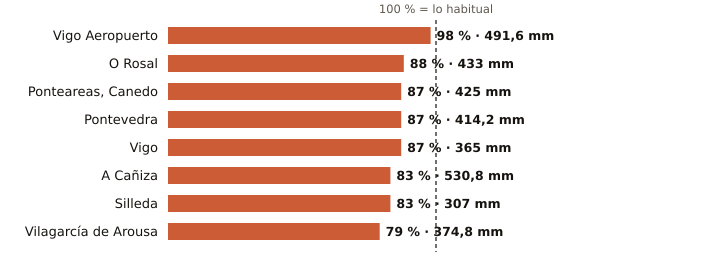

Data behind this chart, as committed beside it:
estacion, provincia, indicativo, mm_otono, referencia_mm, pct, periodo_referencia, hasta, hora
Vigo Aeropuerto, Pontevedra, 1495, 491.6, 500.0, 98, 1991-2020, 2026-11-24, 
O Rosal, Pontevedra, 1730E, 433.0, 491.3, 88, 1991-2020, 2026-11-24, 23
Ponteareas, Canedo, Pontevedra, 1723X, 425.0, 485.8, 87, 2004-2025, 2026-11-24, 22
Pontevedra, Pontevedra, 1484C, 414.2, 475.5, 87, 1991-2020, 2026-11-24, 
Vigo, Pontevedra, 1496X, 365.0, 418.2, 87, 2004-2025, 2026-11-24, 23
A Cañiza, Pontevedra, 1719, 530.8, 636.8, 83, 2002-2025, 2026-11-24, 21
Silleda, Pontevedra, 1466A, 307.0, 367.7, 83, 1991-2025, 2026-11-24, 21
Vilagarcía de Arousa, Pontevedra, 1477V, 374.8, 475.6, 79, 2009-2025, 2026-11-24, 23
